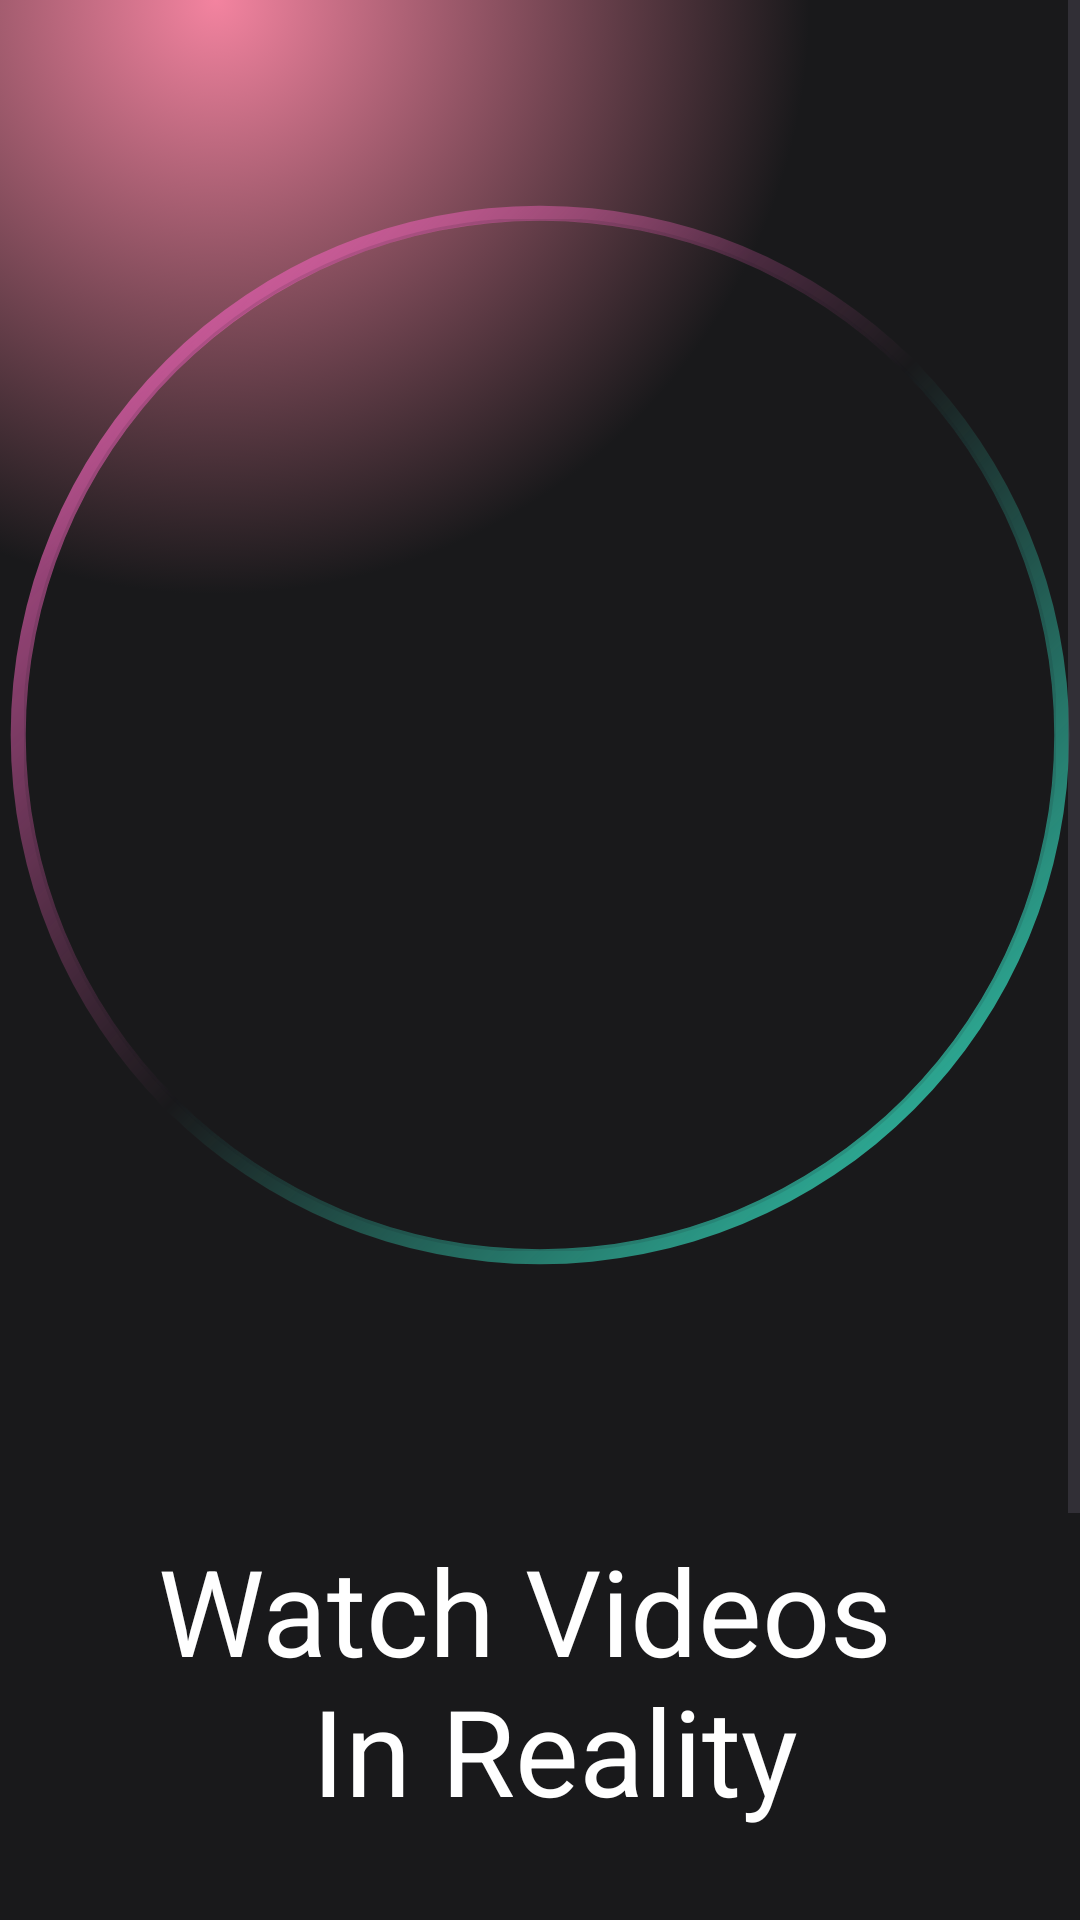

This screen was rendered from an Android layout file. Write that file and the resources it references.
<!-- AndroidManifest.xml: application theme Theme.Mobive -->
<!-- res/layout/activity_intro.xml -->
<?xml version="1.0" encoding="utf-8"?>
<androidx.constraintlayout.widget.ConstraintLayout
    xmlns:android="http://schemas.android.com/apk/res/android"
    xmlns:app="http://schemas.android.com/apk/res-auto"
    xmlns:tools="http://schemas.android.com/tools"

    android:id="@+id/main"
    android:layout_width="match_parent"
    android:layout_height="match_parent"
    tools:context=".IntroActivity">

    <ScrollView
        android:layout_width="match_parent"
        android:layout_height="match_parent"
        android:background="@color/main_background"
        app:layout_constraintTop_toTopOf="parent"
        app:layout_constraintBottom_toBottomOf="parent">

        <LinearLayout
            android:layout_width="match_parent"
            android:layout_height="0dp"
            android:orientation="vertical">

            <androidx.constraintlayout.widget.ConstraintLayout
                android:layout_width="match_parent"
                android:layout_height="700dp"
                android:background="@drawable/gradient_color_background">

                <ImageView
                    android:id="@+id/imageView"
                    android:layout_width="360dp"
                    android:layout_height="360dp"
                    android:src="@drawable/circle_gradient"
                    app:layout_constraintBottom_toBottomOf="parent"
                    app:layout_constraintEnd_toEndOf="parent"
                    app:layout_constraintStart_toStartOf="parent"
                    app:layout_constraintTop_toTopOf="parent"
                    app:layout_constraintVertical_bias="0.191" />

                <com.google.android.material.imageview.ShapeableImageView
                    android:layout_width="0dp"
                    android:layout_height="0dp"
                    android:layout_margin="8dp"
                    app:layout_constraintBottom_toBottomOf="@id/imageView"
                    app:layout_constraintEnd_toEndOf="@id/imageView"
                    app:layout_constraintStart_toStartOf="@id/imageView"
                    app:layout_constraintTop_toTopOf="@id/imageView"
                    app:shapeAppearanceOverlay="@style/roundedImageRounded"
                    app:srcCompat="@drawable/woman"
                    app:strokeWidth="1dp"/>

                <TextView
                    android:id="@+id/textView"
                    android:layout_width="wrap_content"
                    android:layout_height="wrap_content"
                    android:layout_marginTop="32dp"
                    android:text="@string/watch_movies_n_in_reality"
                    android:textAlignment="center"
                    android:textColor="@color/white"
                    android:textSize="40sp"
                    app:layout_constraintBottom_toBottomOf="parent"
                    app:layout_constraintEnd_toEndOf="parent"
                    app:layout_constraintHorizontal_bias="0.503"
                    app:layout_constraintStart_toStartOf="parent"
                    app:layout_constraintTop_toBottomOf="@id/imageView"
                    app:layout_constraintVertical_bias="0.37" />

                <TextView
                    android:layout_width="wrap_content"
                    android:layout_height="wrap_content"
                    android:text="@string/download_and_watch_offline_n_where_you_are"
                    android:textAlignment="center"
                    android:textColor="@color/white"
                    android:textSize="18sp"
                    app:layout_constraintBottom_toBottomOf="parent"
                    app:layout_constraintEnd_toEndOf="parent"
                    app:layout_constraintHorizontal_bias="0.502"
                    app:layout_constraintStart_toStartOf="parent"
                    app:layout_constraintTop_toBottomOf="@id/textView"
                    app:layout_constraintVertical_bias="0.955" />

            </androidx.constraintlayout.widget.ConstraintLayout>

            <androidx.constraintlayout.widget.ConstraintLayout
                android:layout_width="match_parent"
                android:layout_height="wrap_content"
                android:layout_marginStart="64dp"
                android:layout_marginEnd="64dp"
                android:background="@drawable/bg_gradient2"
                app:layout_constraintBottom_toBottomOf="parent"
                app:layout_constraintEnd_toEndOf="parent"
                app:layout_constraintStart_toStartOf="parent"
                app:layout_constraintTop_toTopOf="parent">

                <androidx.appcompat.widget.AppCompatButton
                    android:id="@+id/button"
                    android:layout_width="200dp"
                    android:layout_height="wrap_content"
                    android:layout_margin="32dp"
                    android:background="@drawable/intro_btn_bg"
                    android:gravity="center"
                    android:onClick="Login"
                    android:text="@string/get_in"
                    android:textColor="@color/white"
                    android:textSize="18sp"
                    app:layout_constraintBottom_toBottomOf="parent"
                    app:layout_constraintEnd_toEndOf="parent"
                    app:layout_constraintStart_toStartOf="parent"
                    app:layout_constraintTop_toTopOf="parent" />
            </androidx.constraintlayout.widget.ConstraintLayout>

        </LinearLayout>
    </ScrollView>

</androidx.constraintlayout.widget.ConstraintLayout>
<!-- resources referenced by this layout -->
<resources>
  <!-- drawable circle_gradient (drawable) -->
  <?xml version="1.0" encoding="utf-8"?>
  <shape xmlns:android="http://schemas.android.com/apk/res/android"
      android:shape="ring"
      android:thickness="5dp"
      android:innerRadiusRatio="2.1"
      android:useLevel="false">
  
      <gradient android:startColor="#e45eb0"
          android:endColor="#34e3c4"
          android:centerColor="@android:color/transparent"
          android:angle="315">
      </gradient>
  </shape>
  <!-- drawable gradient_color_background (drawable) -->
  <?xml version="1.0" encoding="utf-8"?>
  <selector xmlns:android="http://schemas.android.com/apk/res/android">
      <item>
          <shape>
              <gradient android:startColor="#99ec3660"
                  android:centerColor="#19191b"
                  android:endColor="#19191b"
                  android:type="radial"
                  android:gradientRadius="110%p"
                  android:centerX="0.2"
                  android:centerY="0">
              </gradient>
          </shape>
      </item>
      <item>
          <shape>
              <gradient android:startColor="#800f8a75"
                  android:centerColor="@android:color/transparent"
                  android:endColor="@android:color/transparent"
                  android:gradientRadius="110%p"
                  android:centerY="0.6"
                  android:centerX="0.8"
                  android:type="radial">
              </gradient>
  
          </shape>
      </item>
  
  </selector>
  <!-- drawable intro_btn_bg (drawable) -->
  <?xml version="1.0" encoding="utf-8"?>
  <layer-list xmlns:android="http://schemas.android.com/apk/res/android">
     <item>
         <shape android:shape="rectangle">
             <corners android:radius="50dp" />
             <gradient android:startColor="#7c3660"
                 android:endColor="#0f8a75"
                 android:angle="360">
             </gradient>
             <size android:width="24dp"
                 android:height="24dp">
             </size>
         </shape>
     </item>
      <item android:top="4dp" android:left="4dp" android:bottom="4dp" android:right="4dp">
          <shape android:shape="rectangle">
              <corners android:radius="50dp" />
              <solid android:color="#19191b" />
          </shape>
      </item>
  </layer-list>
  <string name="download_and_watch_offline_n_where_you_are">Download And Watch offline \n Where You Are</string>
  <string name="get_in">Get In</string>
  <string name="watch_movies_n_in_reality">Watch Videos \n In Reality</string>
  <style name="roundedImageRounded">
          <item name="cornerFamily">rounded</item>
          <item name="cornerSize">50%</item>
      </style>
  <style name="Theme.Mobive" parent="Base.Theme.Mobive" />
  <style name="Base.Theme.Mobive" parent="Theme.Material3.DayNight.NoActionBar">
          
          
      </style>
  <!-- not gathered from this repository: default colours our renderer supplied (Android Studio template values) -->
  <color name="white">#FFFFFFFF</color>
</resources>
